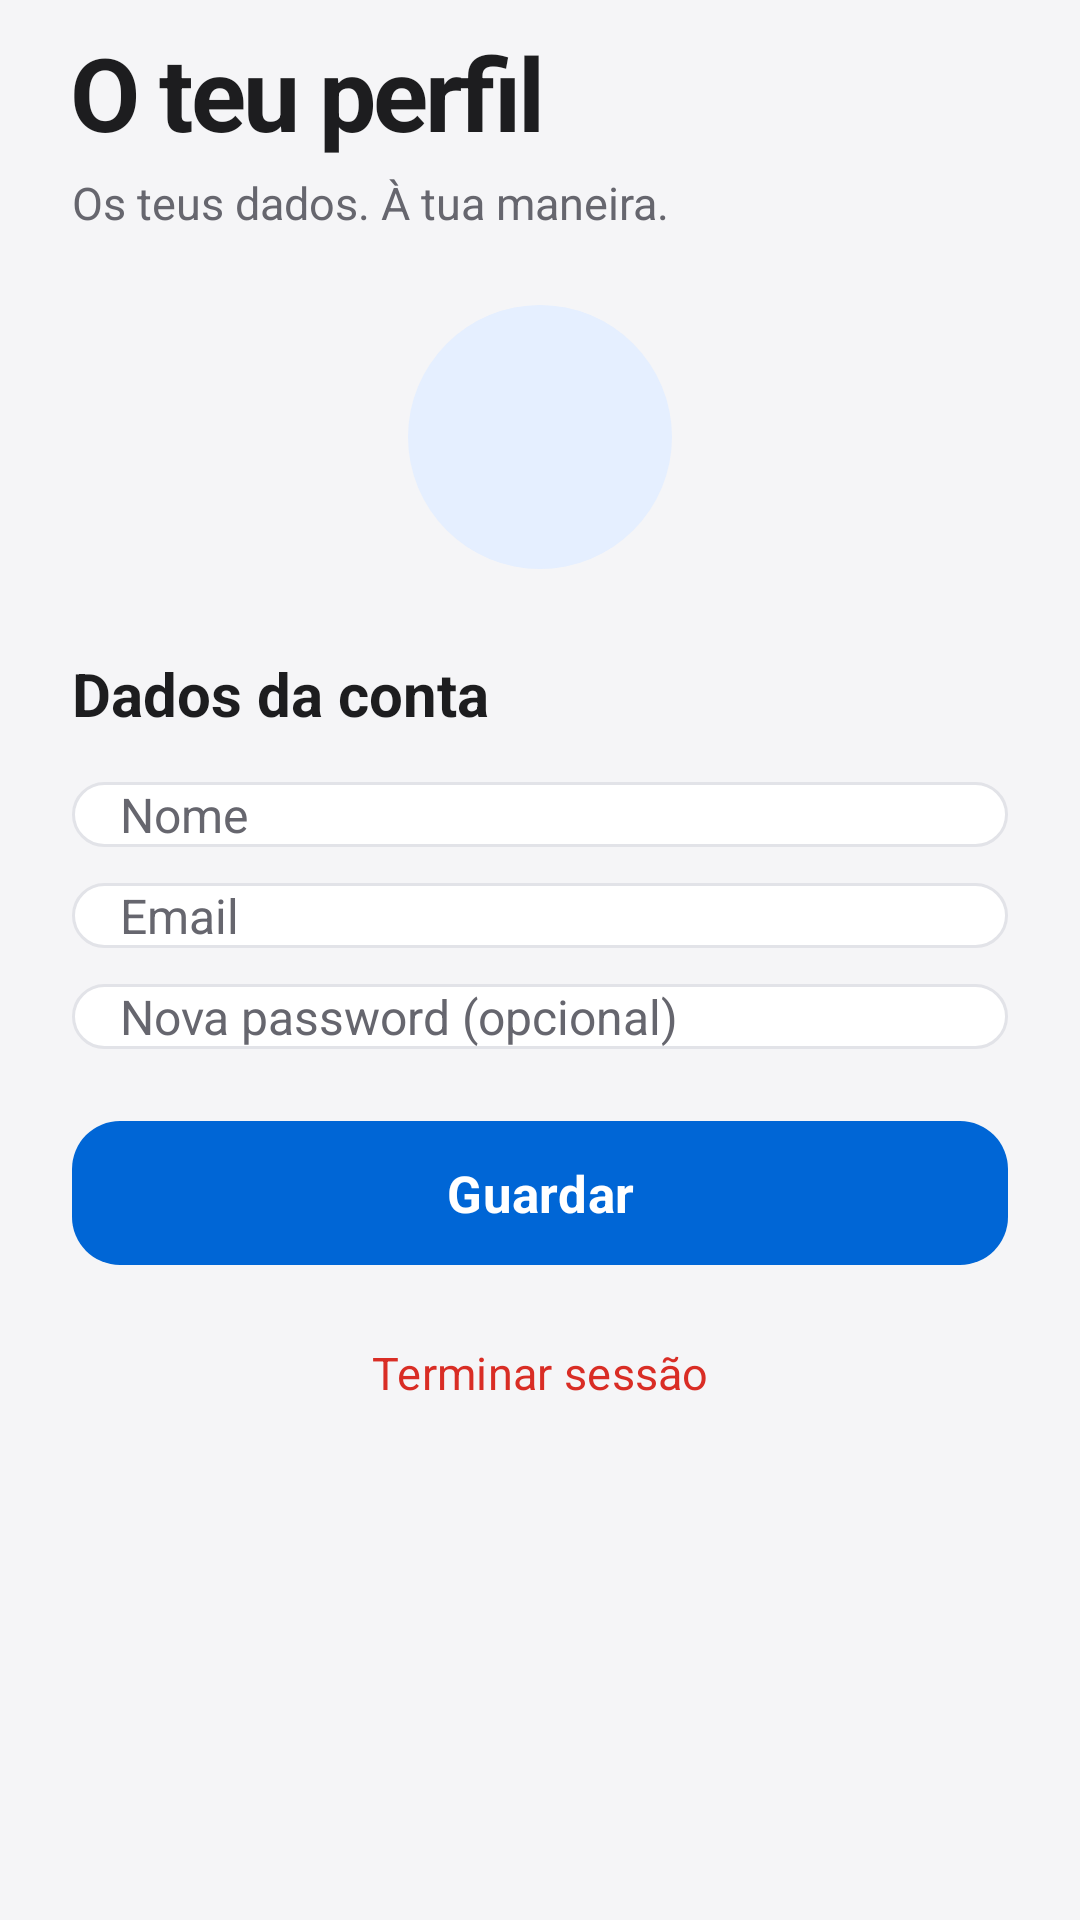

Layout XML and referenced resources for this Android screen:
<!-- AndroidManifest.xml: application theme Theme.TaskFlow -->
<!-- res/layout/activity_perfil.xml -->
<?xml version="1.0" encoding="utf-8"?>
<ScrollView
    xmlns:android="http://schemas.android.com/apk/res/android"
    xmlns:app="http://schemas.android.com/apk/res-auto"
    android:id="@+id/raiz"
    android:layout_width="match_parent"
    android:layout_height="match_parent"
    android:background="@color/fundo"
    android:fillViewport="true"
    android:clipToPadding="false">

    <androidx.constraintlayout.widget.ConstraintLayout
        android:layout_width="match_parent"
        android:layout_height="wrap_content"
        android:paddingStart="@dimen/margem_ecra"
        android:paddingEnd="@dimen/margem_ecra"
        android:paddingBottom="@dimen/margem_grande"
        android:focusableInTouchMode="true">

        <TextView
            android:id="@+id/titulo_perfil"
            style="@style/TituloGrande"
            android:layout_width="0dp"
            android:layout_height="wrap_content"
            android:text="@string/o_teu_perfil"
            app:layout_constraintEnd_toEndOf="parent"
            app:layout_constraintStart_toStartOf="parent"
            app:layout_constraintTop_toTopOf="parent"/>

        <TextView
            android:id="@+id/texto_apoio_perfil"
            style="@style/TextoApoio"
            android:layout_width="0dp"
            android:layout_height="wrap_content"
            android:text="@string/perfil_apoio"
            app:layout_constraintEnd_toEndOf="parent"
            app:layout_constraintStart_toStartOf="parent"
            app:layout_constraintTop_toBottomOf="@id/titulo_perfil"/>

        <TextView
            android:id="@+id/perfil_avatar"
            android:layout_width="@dimen/avatar_perfil"
            android:layout_height="@dimen/avatar_perfil"
            android:layout_marginTop="@dimen/espaco_24"
            android:background="@drawable/bg_avatar"
            android:gravity="center"
            android:textColor="@color/roxo"
            android:textSize="34sp"
            android:textStyle="bold"
            app:layout_constraintEnd_toEndOf="parent"
            app:layout_constraintStart_toStartOf="parent"
            app:layout_constraintTop_toBottomOf="@id/texto_apoio_perfil"/>

        <TextView
            android:id="@+id/titulo_dados"
            style="@style/TituloSecao"
            android:layout_width="0dp"
            android:layout_height="wrap_content"
            android:layout_marginTop="@dimen/margem_grande"
            android:text="@string/dados_conta"
            app:layout_constraintEnd_toEndOf="parent"
            app:layout_constraintStart_toStartOf="parent"
            app:layout_constraintTop_toBottomOf="@id/perfil_avatar"/>

        <EditText
            android:id="@+id/perfil_nome"
            style="@style/Campo"
            android:layout_width="0dp"
            android:layout_height="wrap_content"
            android:layout_marginTop="@dimen/espaco_16"
            android:hint="@string/nome"
            android:inputType="textPersonName"
            android:autofillHints="name"
            app:layout_constraintEnd_toEndOf="parent"
            app:layout_constraintStart_toStartOf="parent"
            app:layout_constraintTop_toBottomOf="@id/titulo_dados"/>

        <EditText
            android:id="@+id/perfil_email"
            style="@style/Campo"
            android:layout_width="0dp"
            android:layout_height="wrap_content"
            android:layout_marginTop="@dimen/margem_pequena"
            android:hint="@string/email"
            android:inputType="textEmailAddress"
            android:autofillHints="emailAddress"
            app:layout_constraintEnd_toEndOf="parent"
            app:layout_constraintStart_toStartOf="parent"
            app:layout_constraintTop_toBottomOf="@id/perfil_nome"/>

        <EditText
            android:id="@+id/perfil_password"
            style="@style/Campo"
            android:layout_width="0dp"
            android:layout_height="wrap_content"
            android:layout_marginTop="@dimen/margem_pequena"
            android:hint="@string/password_opcional"
            android:inputType="textPassword"
            android:autofillHints="newPassword"
            app:layout_constraintEnd_toEndOf="parent"
            app:layout_constraintStart_toStartOf="parent"
            app:layout_constraintTop_toBottomOf="@id/perfil_email"/>

        
        <ProgressBar
            android:id="@+id/loading"
            android:layout_width="@dimen/altura_indicador"
            android:layout_height="@dimen/altura_indicador"
            android:layout_marginTop="@dimen/margem_pequena"
            android:visibility="gone"
            app:layout_constraintEnd_toEndOf="parent"
            app:layout_constraintStart_toStartOf="parent"
            app:layout_constraintTop_toBottomOf="@id/perfil_password"/>

        <com.google.android.material.button.MaterialButton
            android:id="@+id/botao_guardar_perfil"
            style="@style/BotaoPrimario"
            android:layout_width="0dp"
            android:layout_height="wrap_content"
            android:layout_marginTop="@dimen/espaco_24"
            android:text="@string/guardar"
            app:layout_constraintEnd_toEndOf="parent"
            app:layout_constraintStart_toStartOf="parent"
            app:layout_constraintTop_toBottomOf="@id/loading"/>

        <com.google.android.material.button.MaterialButton
            android:id="@+id/botao_terminar_sessao"
            style="@style/BotaoTexto"
            android:layout_width="0dp"
            android:layout_height="wrap_content"
            android:layout_marginTop="@dimen/margem_pequena"
            android:text="@string/terminar_sessao"
            android:textColor="@color/vermelho"
            app:layout_constraintEnd_toEndOf="parent"
            app:layout_constraintStart_toStartOf="parent"
            app:layout_constraintTop_toBottomOf="@id/botao_guardar_perfil"/>

    </androidx.constraintlayout.widget.ConstraintLayout>
</ScrollView>
<!-- resources referenced by this layout -->
<resources>
  <color name="fundo">#F5F5F7</color>
  <color name="roxo">#0066D6</color>
  <color name="vermelho">#D92D25</color>
  <dimen name="altura_indicador">28dp</dimen>
  <dimen name="avatar_perfil">88dp</dimen>
  <dimen name="espaco_16">16dp</dimen>
  <dimen name="espaco_24">24dp</dimen>
  <dimen name="margem_ecra">24dp</dimen>
  <dimen name="margem_grande">28dp</dimen>
  <dimen name="margem_pequena">12dp</dimen>
  <!-- drawable bg_avatar (drawable) -->
  <?xml version="1.0" encoding="utf-8"?>
  <shape xmlns:android="http://schemas.android.com/apk/res/android" android:shape="oval">
      <solid android:color="@color/roxo_suave" />
  </shape>
  <string name="dados_conta">Dados da conta</string>
  <string name="email">Email</string>
  <string name="guardar">Guardar</string>
  <string name="nome">Nome</string>
  <string name="o_teu_perfil">O teu perfil</string>
  <string name="password_opcional">Nova password (opcional)</string>
  <string name="perfil_apoio">Os teus dados. À tua maneira.</string>
  <string name="terminar_sessao">Terminar sessão</string>
  <style name="BotaoTexto" parent="Widget.Material3.Button.TextButton">
          <item name="android:layout_width">match_parent</item>
          <item name="android:layout_height">wrap_content</item>
          <item name="android:minHeight">@dimen/altura_botao_icone</item>
          <item name="android:textSize">@dimen/texto_apoio</item>
          <item name="android:textAllCaps">false</item>
          <item name="android:textColor">@color/roxo</item>
      </style>
  <style name="TextoApoio">
          <item name="android:layout_width">match_parent</item>
          <item name="android:layout_height">wrap_content</item>
          <item name="android:textSize">@dimen/texto_apoio</item>
          <item name="android:lineSpacingExtra">@dimen/espaco_4</item>
          <item name="android:textColor">@color/texto_secundario</item>
      </style>
  <style name="TituloGrande">
          <item name="android:layout_width">match_parent</item>
          <item name="android:layout_height">wrap_content</item>
          <item name="android:textSize">@dimen/texto_titulo</item>
          <item name="android:textColor">@color/texto</item>
          <item name="android:textStyle">bold</item>
          <item name="android:letterSpacing">-0.03</item>
          <item name="android:paddingTop">@dimen/espaco_8</item>
          <item name="android:paddingBottom">@dimen/espaco_4</item>
      </style>
  <style name="TituloSecao" parent="TextoApoio">
          <item name="android:textSize">@dimen/texto_secao</item>
          <item name="android:textColor">@color/texto</item>
          <item name="android:textStyle">bold</item>
      </style>
  <style name="Theme.TaskFlow" parent="Base.Theme.TaskFlow" />
  <color name="roxo_suave">#E5EFFF</color>
  <dimen name="altura_botao">56dp</dimen>
  <dimen name="texto_botao">17sp</dimen>
  <color name="azul_botao">#0066D6</color>
  <dimen name="raio_botao">16dp</dimen>
  <dimen name="altura_botao_icone">48dp</dimen>
  <dimen name="texto_apoio">15sp</dimen>
  <color name="texto">#1D1D1F</color>
  <color name="texto_secundario">#66666E</color>
  <dimen name="texto_normal">16sp</dimen>
  <dimen name="espaco_4">4dp</dimen>
  <dimen name="texto_titulo">34sp</dimen>
  <dimen name="espaco_8">8dp</dimen>
  <dimen name="texto_secao">20sp</dimen>
  <color name="fundo_input">#FFFFFF</color>
  <color name="separador">#E2E3E8</color>
  <color name="cartao">#FFFFFF</color>
  <style name="ThemeOverlay.TaskFlow.Dialog" parent="ThemeOverlay.Material3.MaterialAlertDialog">
          <item name="shapeAppearanceMediumComponent">@style/ShapeAppearance.TaskFlow.Dialog</item>
      </style>
  <style name="ShapeAppearance.TaskFlow.Dialog" parent="ShapeAppearance.Material3.Corner.Large">
          <item name="cornerSize">@dimen/espaco_24</item>
      </style>
</resources>
